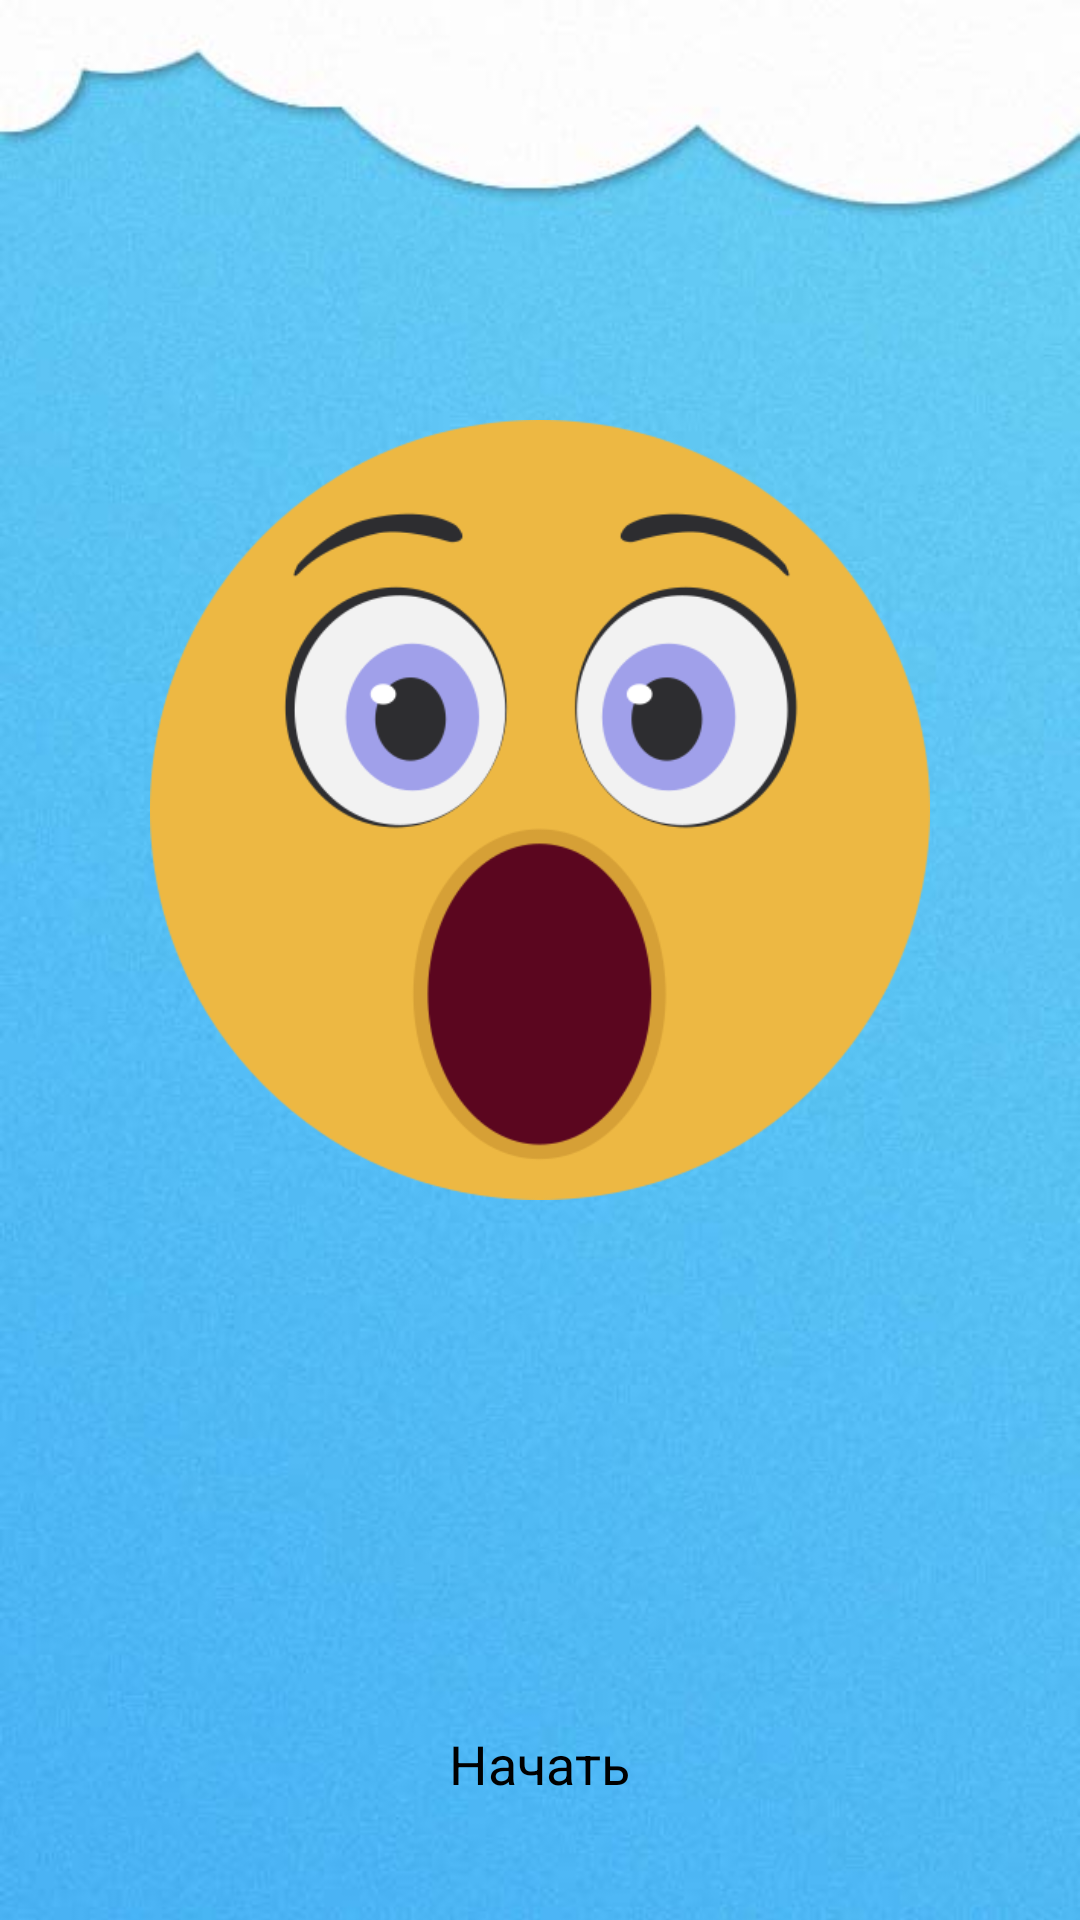

Write the Android layout XML for this screen, with the resource values it uses.
<!-- AndroidManifest.xml: application theme Theme.Quiz -->
<!-- res/layout/activity_main.xml -->
<?xml version="1.0" encoding="utf-8"?>
<RelativeLayout xmlns:android="http://schemas.android.com/apk/res/android"
    xmlns:app="http://schemas.android.com/apk/res-auto"
    xmlns:tools="http://schemas.android.com/tools"
    android:layout_width="match_parent"
    android:layout_height="match_parent"
    tools:context=".MainActivity">

    <ImageView
        android:id="@+id/main_background"
        android:layout_width="wrap_content"
        android:layout_height="wrap_content"
        android:contentDescription="@string/todo"
        android:scaleType="centerCrop"
        app:srcCompat="@drawable/main_background" />

    <ImageView
        android:id="@+id/main_img_boy"
        android:layout_width="wrap_content"
        android:layout_height="wrap_content"
        android:layout_centerHorizontal="true"
        android:layout_marginTop="100dp"
        android:layout_marginStart="50dp"
        android:layout_marginEnd="50dp"
        android:layout_marginBottom="200dp"
        app:srcCompat="@drawable/main_img_boy"
        android:contentDescription="@string/todo" />

    <LinearLayout
        android:id="@+id/startLayout"
        android:layout_width="wrap_content"
        android:layout_height="wrap_content"
        android:layout_alignParentBottom="true"
        android:layout_centerHorizontal="true"
        android:layout_marginBottom="30dp"
        android:orientation="horizontal"
        android:padding="10dp">

        <Button
            android:id="@+id/button_start"
            android:layout_width="0dp"
            android:layout_height="wrap_content"
            android:layout_weight="1"
            android:background="@drawable/button_stroke_black95_press_white"
            android:paddingLeft="12dp"
            android:paddingRight="12dp"
            android:text="@string/start"
            android:textColor="@color/black"
            android:textSize="18sp" />
    </LinearLayout>
</RelativeLayout>
<!-- resources referenced by this layout -->
<resources>
  <color name="black">#000000</color>
  <!-- drawable main_background: jpg bitmap (drawable, 22649 bytes) -->
  <!-- drawable main_img_boy: png bitmap (drawable, 40369 bytes) -->
  <string name="start">Начать</string>
  <string name="todo">TODO</string>
  <style name="Theme.Quiz" parent="Theme.MaterialComponents.DayNight.NoActionBar">
          
  
  
          <item name="colorOnPrimary">@color/white</item>
          <item name="android:buttonStyle">@drawable/button_stroke_black95_press_white</item>
          <item name="buttonStyle">@drawable/button_stroke_black95_press_white</item>
          
          <item name="colorSecondary">@color/teal_200</item>
          <item name="colorSecondaryVariant">@color/teal_700</item>
          <item name="colorOnSecondary">@color/black</item>
          
  
          
      </style>
  <color name="white">#FFFFFFFF</color>
  <color name="teal_200">#FF03DAC5</color>
  <color name="teal_700">#FF018786</color>
</resources>
